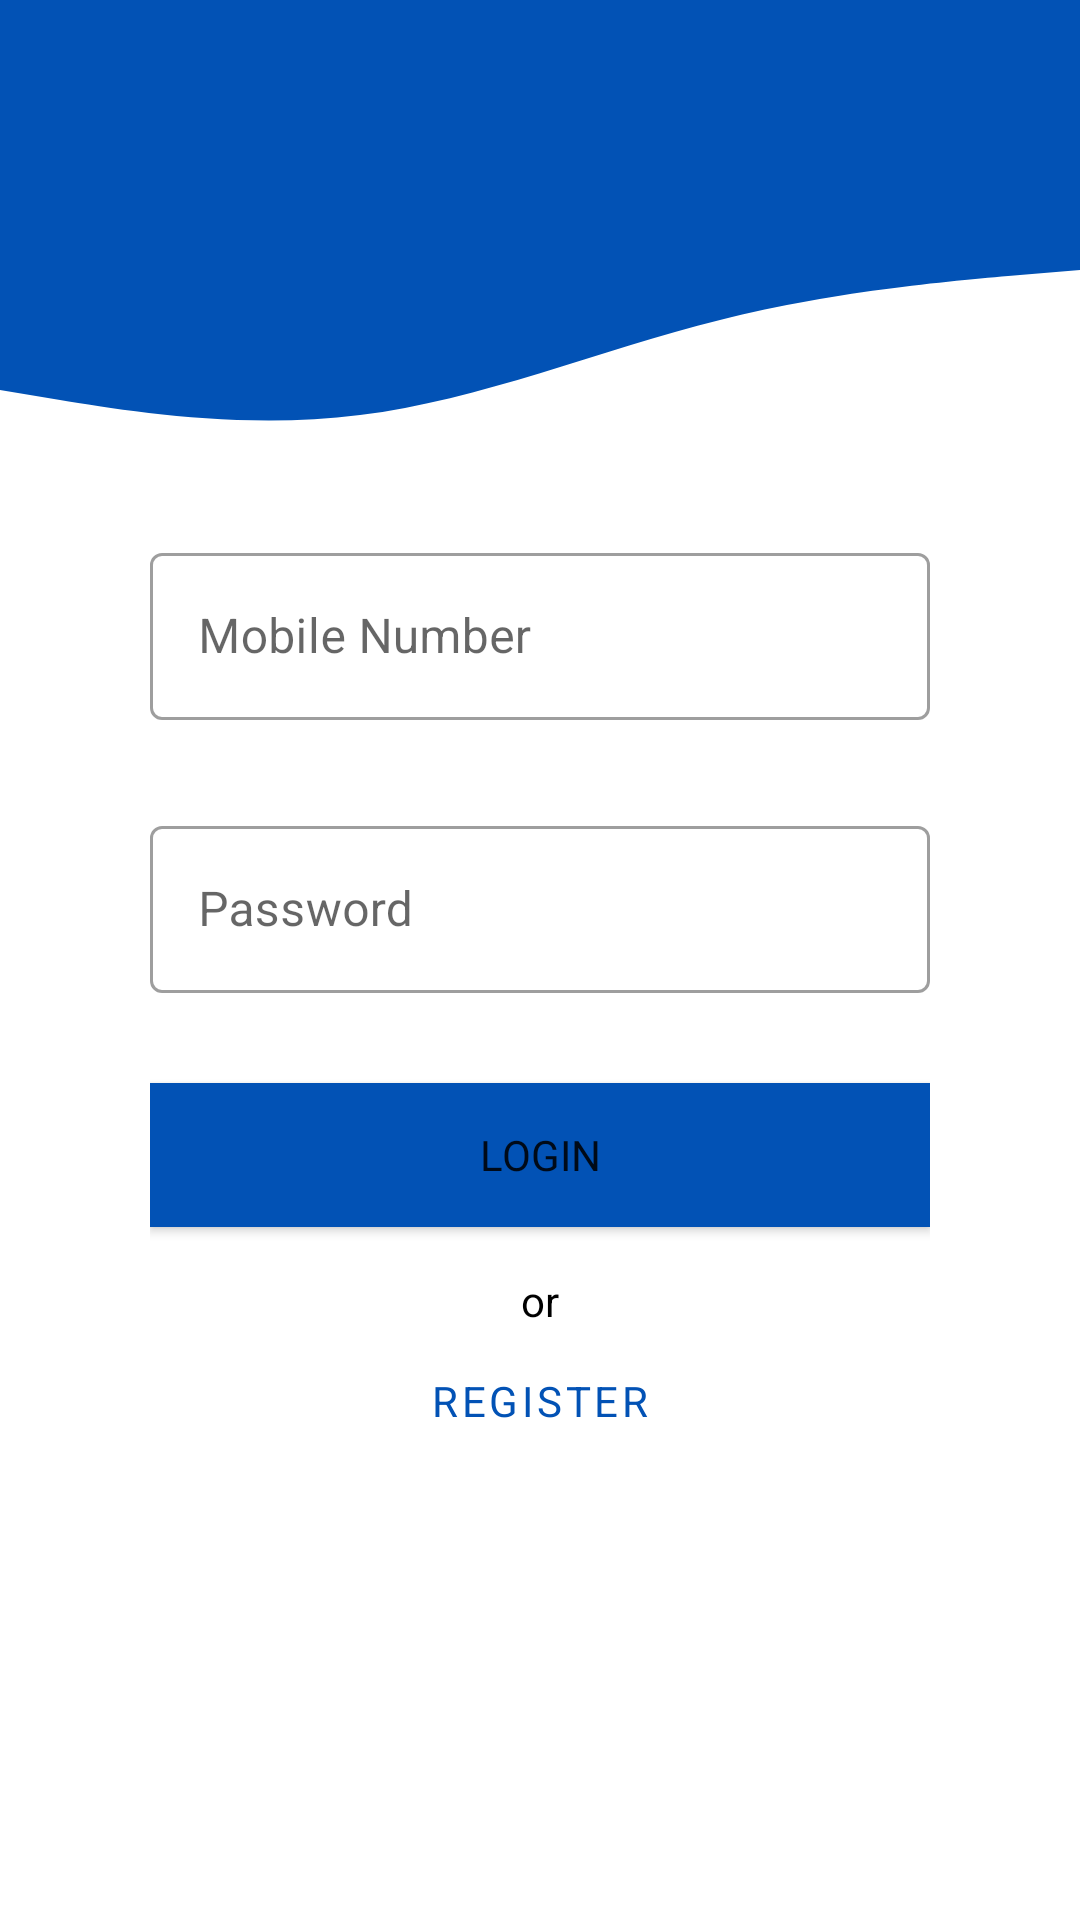

Reconstruct the res/layout file that produces this screen, plus the resources it refers to.
<!-- AndroidManifest.xml: application theme Theme.MentalTherapy -->
<!-- res/layout/activity_login.xml -->
<?xml version="1.0" encoding="utf-8"?>
<RelativeLayout xmlns:android="http://schemas.android.com/apk/res/android"
    xmlns:app="http://schemas.android.com/apk/res-auto"
    xmlns:tools="http://schemas.android.com/tools"
    android:layout_width="match_parent"
    android:layout_height="match_parent"
    tools:context=".Login"
    >
<LinearLayout
    android:layout_width="match_parent"
    android:layout_height="wrap_content"
    android:orientation="vertical">
    <View
        android:layout_width="match_parent"
        android:layout_height="50dp"
        android:background="@color/rdr2"
        />
    <View
        android:layout_width="match_parent"
        android:layout_height="100dp"
        android:background="@drawable/wave__1_"/>
</LinearLayout>

    <LinearLayout
        android:layout_margin="50dp"
        android:layout_centerInParent="true"
        android:layout_width="match_parent"
        android:layout_height="wrap_content"
        android:orientation="vertical">
        <com.google.android.material.textfield.TextInputLayout
            android:layout_width="match_parent"
            android:layout_height="wrap_content"
            android:hint="Mobile Number"
            android:layout_marginTop="30dp"
            android:layout_marginBottom="30dp"
            android:id="@+id/mobileNumber"
            style="@style/Widget.MaterialComponents.TextInputLayout.OutlinedBox"
            >
            <com.google.android.material.textfield.TextInputEditText
                android:singleLine="true"
                android:layout_width="match_parent"
                android:layout_height="wrap_content" />
        </com.google.android.material.textfield.TextInputLayout>
        <com.google.android.material.textfield.TextInputLayout
            android:layout_width="match_parent"
            android:layout_height="wrap_content"
            android:hint="Password"
            android:id="@+id/password"
            android:layout_marginBottom="30dp"
            style="@style/Widget.MaterialComponents.TextInputLayout.OutlinedBox">
            <com.google.android.material.textfield.TextInputEditText
                android:layout_width="match_parent"
                android:singleLine="true"
                android:layout_height="wrap_content"/>
        </com.google.android.material.textfield.TextInputLayout>
        <Button
            android:id="@+id/loginLoginbtn"
            android:background="@color/rdr2"
            android:layout_width="match_parent"
            android:layout_height="wrap_content"
            android:text="Login"
            
            android:backgroundTint="@null"
            app:backgroundTint="@null"
            />
        <TextView
            android:layout_width="match_parent"
            android:layout_height="wrap_content"
            android:text="or"
            android:layout_marginTop="15dp"
            android:textColor="@color/black"
            android:gravity="center"
            />
        <Button
            android:id="@+id/loginRegisterbtn"
            android:textColor="@color/rdr2"
            android:layout_width="match_parent"
            android:layout_height="wrap_content"
            android:text="Register"
            style="@style/Widget.MaterialComponents.Button.TextButton"
            />
    </LinearLayout>
</RelativeLayout>
<!-- resources referenced by this layout -->
<resources>
  <color name="black">#FF000000</color>
  <color name="rdr2">#0252B5</color>
  <!-- drawable wave__1_ (drawable) -->
  <vector xmlns:android="http://schemas.android.com/apk/res/android"
      android:width="1440dp"
      android:height="320dp"
      android:viewportWidth="1440"
      android:viewportHeight="320">
    <path
        android:pathData="M0,256L80,266.7C160,277 320,299 480,282.7C640,267 800,213 960,181.3C1120,149 1280,139 1360,133.3L1440,128L1440,0L1360,0C1280,0 1120,0 960,0C800,0 640,0 480,0C320,0 160,0 80,0L0,0Z"
        android:fillColor="@color/rdr2"
        />
  
  </vector>
  <style name="Theme.MentalTherapy" parent="Theme.MaterialComponents.DayNight.NoActionBar">
          
          <item name="colorPrimary">@color/purple_500</item>
          <item name="colorPrimaryVariant">@color/purple_700</item>
          <item name="colorOnPrimary">@color/white</item>
          
          <item name="colorSecondary">@color/teal_200</item>
          <item name="colorSecondaryVariant">@color/teal_700</item>
          <item name="colorOnSecondary">@color/black</item>
          
          <item name="android:statusBarColor">@color/rdr1</item>
          
          <item name="fontFamily">@font/poppins</item>
      </style>
  <color name="purple_500">#FF6200EE</color>
  <color name="purple_700">#FF3700B3</color>
  <color name="white">#FFFFFFFF</color>
  <color name="teal_200">#FF03DAC5</color>
  <color name="teal_700">#FF018786</color>
  <color name="rdr1">#0E3667</color>
</resources>
